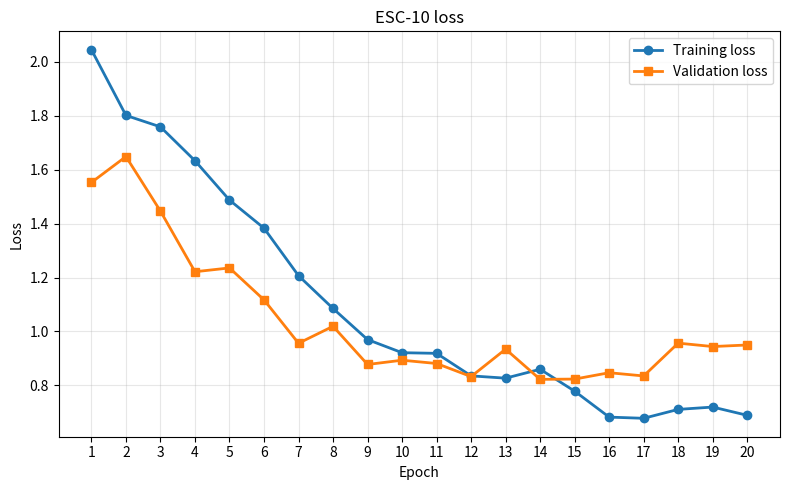

Write Python code to recreate this figure.
from pathlib import Path

import matplotlib.pyplot as plt

epochs_esc10 = list(range(1, 21))
train_loss_esc10 = [2.0451, 1.8015, 1.7590, 1.6334, 1.4873, 1.3831,
                    1.2068, 1.0851, 0.9697, 0.9211, 0.9187, 0.8351,
                    0.8266, 0.8596, 0.7784, 0.6821, 0.6777, 0.7107,
                    0.7194, 0.6888]
val_loss_esc10 = [1.5528, 1.6488, 1.4463, 1.2215, 1.2356, 1.1171,
                  0.9561, 1.0191, 0.8774, 0.8932, 0.8810, 0.8325,
                  0.9343, 0.8222, 0.8232, 0.8468, 0.8348, 0.9566,
                  0.9439, 0.9497]
output_dir = Path("results/figures")
output_dir.mkdir(parents=True, exist_ok=True)

plt.figure(figsize=(8, 5))
plt.plot(epochs_esc10, train_loss_esc10, marker="o", linewidth=2, label="Training loss")
plt.plot(epochs_esc10, val_loss_esc10, marker="s", linewidth=2, label="Validation loss")

plt.xlabel("Epoch")
plt.ylabel("Loss")
plt.title("ESC-10 loss")
plt.xticks(epochs_esc10)
plt.grid(True, alpha=0.3)
plt.legend()
plt.tight_layout()

plt.savefig(output_dir / "esc10_loss_curve.png", dpi=300, bbox_inches="tight")
plt.show()
